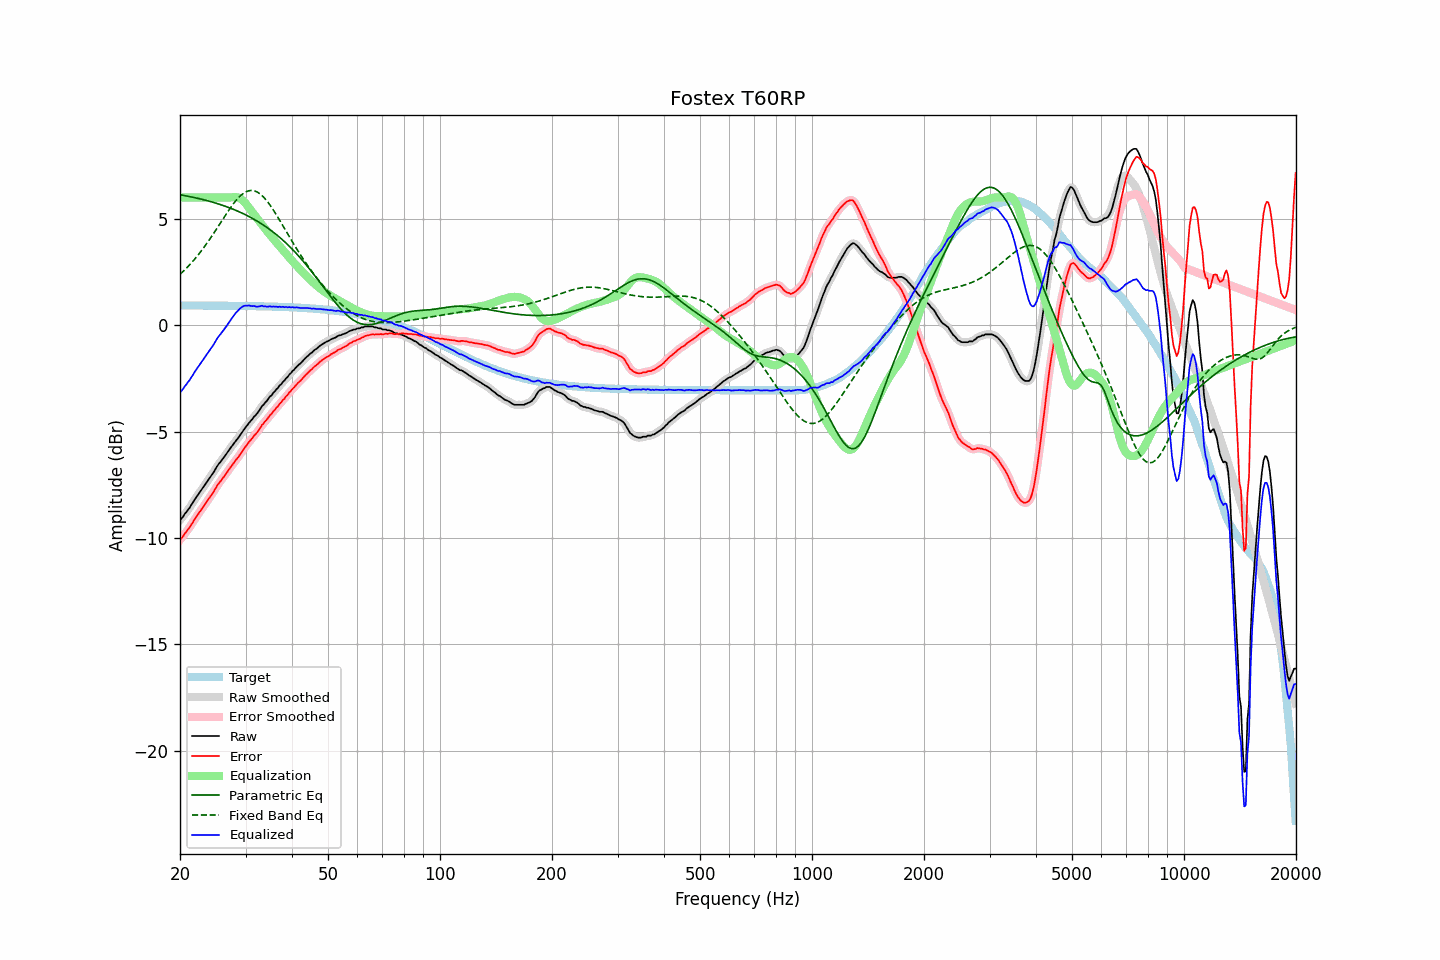

Values plotted in this chart, from the file beside it:
frequency, raw, error, smoothed, error_smoothed, equalization, parametric_eq, fixed_band_eq, equalized_raw, equalized_smoothed, target
20.00, -9.15, -10.08, -9.16, -10.09, 6.00, 6.13, 2.39, -3.15, -3.16, 0.93
20.20, -9.08, -10.01, -9.07, -10.00, 6.00, 6.11, 2.46, -3.08, -3.07, 0.93
20.40, -8.99, -9.92, -8.98, -9.90, 6.00, 6.10, 2.53, -2.99, -2.98, 0.92
20.61, -8.86, -9.79, -8.88, -9.80, 6.00, 6.09, 2.60, -2.86, -2.88, 0.92
20.81, -8.78, -9.71, -8.78, -9.70, 6.00, 6.07, 2.68, -2.78, -2.78, 0.92
21.02, -8.67, -9.60, -8.67, -9.60, 6.00, 6.06, 2.76, -2.67, -2.67, 0.92
21.23, -8.58, -9.51, -8.57, -9.50, 6.00, 6.04, 2.84, -2.58, -2.57, 0.92
21.44, -8.45, -9.37, -8.46, -9.38, 6.00, 6.03, 2.92, -2.45, -2.46, 0.92
21.66, -8.34, -9.27, -8.34, -9.26, 6.00, 6.01, 3.00, -2.34, -2.34, 0.92
21.87, -8.21, -9.13, -8.22, -9.14, 6.00, 5.99, 3.09, -2.21, -2.22, 0.92
22.09, -8.10, -9.02, -8.10, -9.02, 6.00, 5.98, 3.18, -2.10, -2.10, 0.92
22.31, -7.99, -8.91, -7.99, -8.91, 6.00, 5.96, 3.27, -1.99, -1.99, 0.92
22.54, -7.88, -8.81, -7.89, -8.81, 6.00, 5.94, 3.37, -1.88, -1.89, 0.92
22.76, -7.78, -8.70, -7.78, -8.70, 6.00, 5.92, 3.47, -1.78, -1.78, 0.92
22.99, -7.67, -8.59, -7.67, -8.59, 6.00, 5.91, 3.56, -1.67, -1.67, 0.92
23.22, -7.56, -8.48, -7.56, -8.48, 6.00, 5.89, 3.67, -1.56, -1.56, 0.92
23.45, -7.45, -8.37, -7.45, -8.37, 6.00, 5.87, 3.77, -1.45, -1.45, 0.92
23.69, -7.34, -8.26, -7.34, -8.26, 6.00, 5.85, 3.88, -1.34, -1.34, 0.92
23.92, -7.23, -8.15, -7.23, -8.15, 6.00, 5.83, 3.98, -1.23, -1.23, 0.92
24.16, -7.12, -8.04, -7.12, -8.04, 6.00, 5.81, 4.10, -1.12, -1.12, 0.92
24.40, -7.01, -7.93, -7.01, -7.93, 6.00, 5.79, 4.21, -1.01, -1.01, 0.92
24.65, -6.90, -7.82, -6.89, -7.81, 6.00, 5.76, 4.32, -0.90, -0.89, 0.92
24.89, -6.77, -7.69, -6.77, -7.69, 6.00, 5.74, 4.43, -0.77, -0.77, 0.92
25.14, -6.64, -7.56, -6.65, -7.56, 6.00, 5.72, 4.55, -0.64, -0.65, 0.92
25.39, -6.53, -7.45, -6.54, -7.45, 6.00, 5.69, 4.67, -0.53, -0.54, 0.92
25.65, -6.44, -7.36, -6.44, -7.35, 6.00, 5.67, 4.78, -0.44, -0.44, 0.91
25.91, -6.34, -7.26, -6.34, -7.26, 6.00, 5.64, 4.90, -0.34, -0.34, 0.91
26.16, -6.24, -7.15, -6.24, -7.16, 6.00, 5.62, 5.02, -0.24, -0.24, 0.91
26.43, -6.14, -7.06, -6.14, -7.05, 6.00, 5.59, 5.13, -0.14, -0.14, 0.91
26.69, -6.03, -6.94, -6.03, -6.94, 6.00, 5.56, 5.25, -0.03, -0.03, 0.91
26.96, -5.92, -6.83, -5.92, -6.84, 6.00, 5.54, 5.36, 0.08, 0.08, 0.91
27.23, -5.81, -6.72, -5.82, -6.73, 6.00, 5.51, 5.47, 0.19, 0.18, 0.91
27.50, -5.71, -6.62, -5.71, -6.62, 6.01, 5.48, 5.58, 0.29, 0.30, 0.91
27.77, -5.61, -6.52, -5.61, -6.52, 6.02, 5.45, 5.68, 0.41, 0.41, 0.91
28.05, -5.51, -6.42, -5.51, -6.42, 6.02, 5.42, 5.78, 0.51, 0.51, 0.91
28.33, -5.41, -6.32, -5.42, -6.32, 6.02, 5.39, 5.87, 0.60, 0.60, 0.91
28.62, -5.32, -6.23, -5.32, -6.22, 6.00, 5.35, 5.96, 0.68, 0.68, 0.91
28.90, -5.21, -6.12, -5.21, -6.12, 5.97, 5.32, 6.03, 0.76, 0.76, 0.90
29.19, -5.10, -6.01, -5.10, -6.01, 5.93, 5.29, 6.11, 0.82, 0.82, 0.90
29.48, -4.99, -5.89, -4.99, -5.89, 5.87, 5.25, 6.17, 0.87, 0.87, 0.90
29.78, -4.88, -5.78, -4.89, -5.79, 5.79, 5.22, 6.22, 0.91, 0.90, 0.90
30.08, -4.78, -5.68, -4.78, -5.68, 5.70, 5.18, 6.26, 0.92, 0.92, 0.90
30.38, -4.69, -5.59, -4.69, -5.58, 5.61, 5.14, 6.30, 0.92, 0.92, 0.90
30.68, -4.58, -5.48, -4.59, -5.49, 5.51, 5.10, 6.32, 0.93, 0.92, 0.90
30.99, -4.50, -5.40, -4.50, -5.39, 5.41, 5.06, 6.33, 0.90, 0.91, 0.90
31.30, -4.41, -5.31, -4.40, -5.30, 5.30, 5.02, 6.33, 0.89, 0.90, 0.89
31.61, -4.30, -5.20, -4.32, -5.21, 5.21, 4.98, 6.32, 0.91, 0.89, 0.89
31.93, -4.23, -5.13, -4.23, -5.12, 5.11, 4.93, 6.29, 0.88, 0.88, 0.89
32.24, -4.15, -5.04, -4.14, -5.03, 5.02, 4.89, 6.26, 0.86, 0.87, 0.89
32.57, -4.04, -4.93, -4.04, -4.93, 4.92, 4.84, 6.21, 0.87, 0.88, 0.89
32.89, -3.93, -4.82, -3.93, -4.82, 4.82, 4.80, 6.16, 0.89, 0.89, 0.89
33.22, -3.80, -4.69, -3.82, -4.71, 4.72, 4.75, 6.09, 0.92, 0.90, 0.88
33.55, -3.74, -4.62, -3.73, -4.61, 4.62, 4.70, 6.02, 0.88, 0.90, 0.88
33.89, -3.63, -4.51, -3.64, -4.52, 4.52, 4.65, 5.93, 0.89, 0.88, 0.88
34.23, -3.56, -4.44, -3.55, -4.43, 4.43, 4.60, 5.84, 0.86, 0.88, 0.88
34.57, -3.46, -4.34, -3.46, -4.34, 4.33, 4.54, 5.74, 0.87, 0.87, 0.88
34.92, -3.35, -4.23, -3.37, -4.24, 4.24, 4.49, 5.64, 0.89, 0.87, 0.88
35.27, -3.29, -4.17, -3.28, -4.15, 4.15, 4.43, 5.53, 0.86, 0.87, 0.87
35.62, -3.18, -4.05, -3.19, -4.06, 4.06, 4.37, 5.42, 0.88, 0.87, 0.87
35.97, -3.11, -3.98, -3.11, -3.98, 3.97, 4.31, 5.30, 0.86, 0.86, 0.87
... 635 more rows
